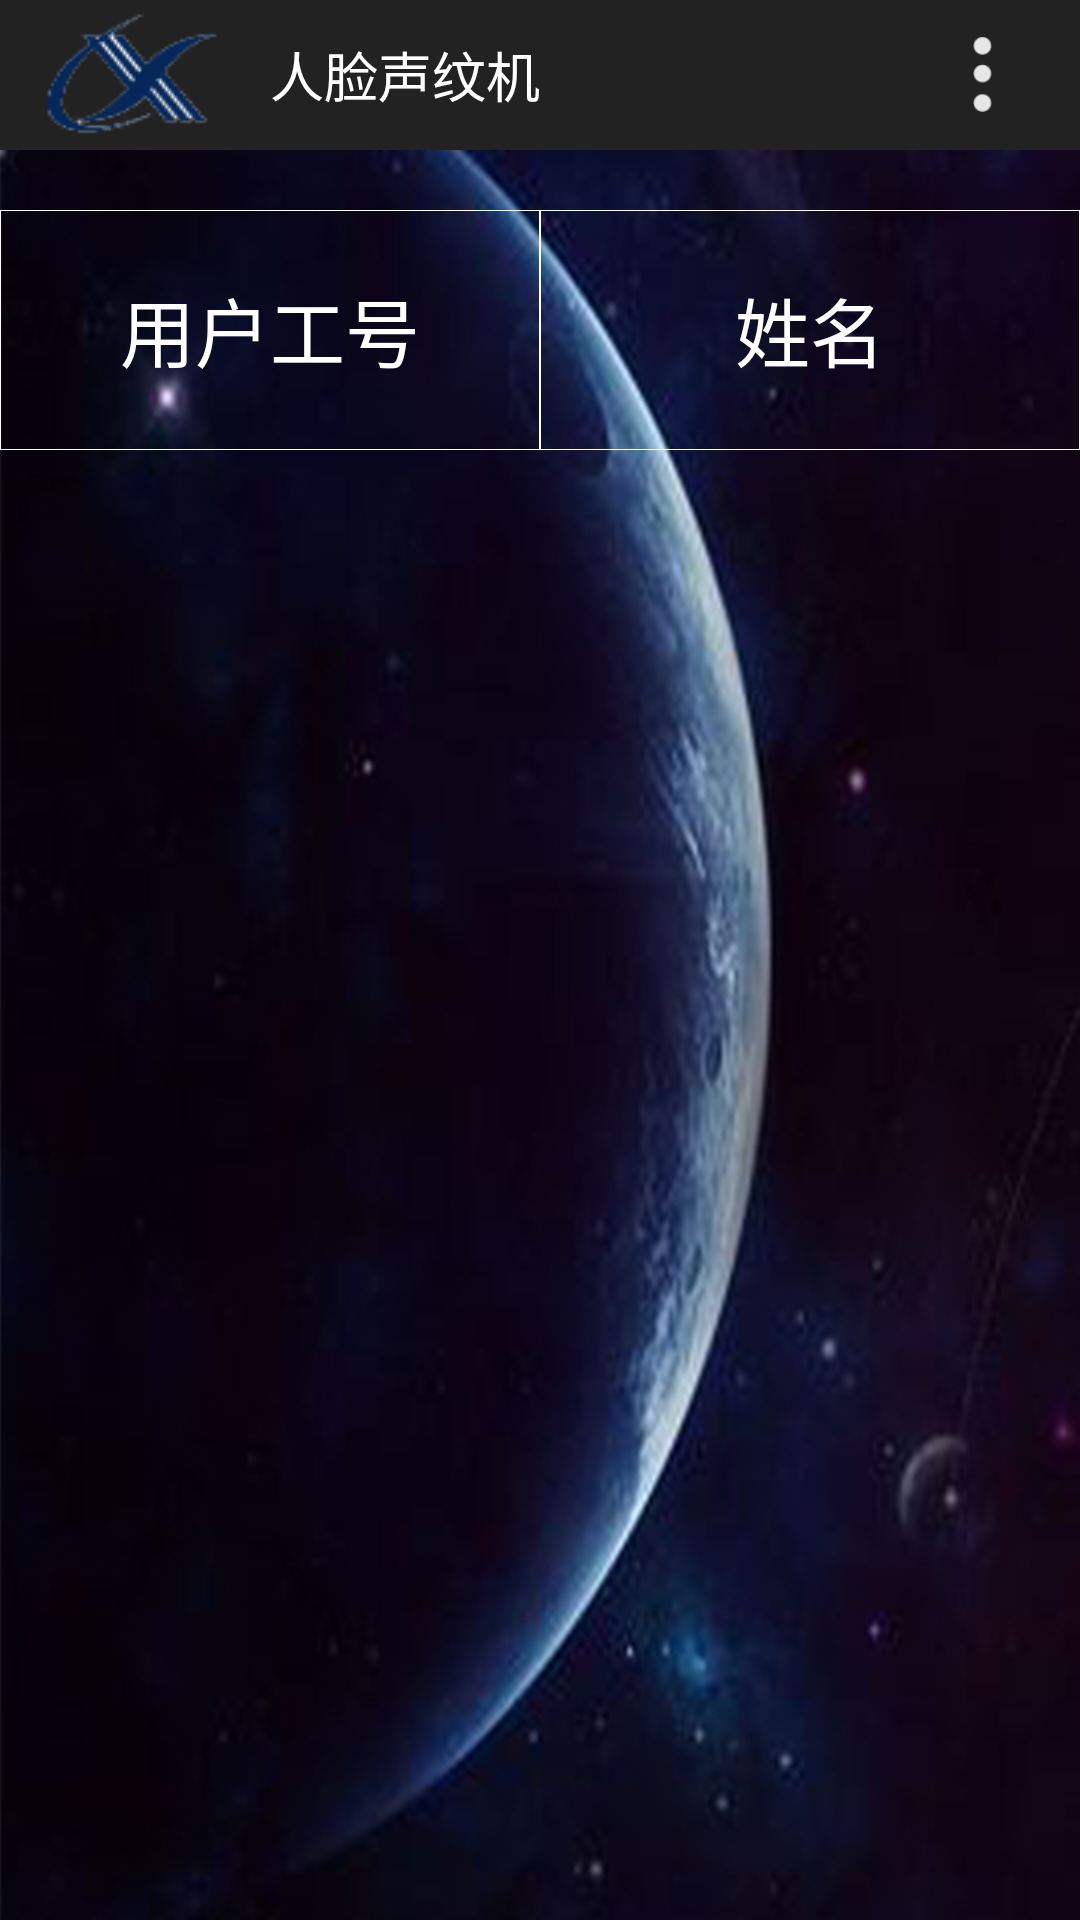

Here is an Android app screen rendered from its layout file. Give the layout XML and the strings, colors and styles it references.
<!-- AndroidManifest.xml: application theme AppTheme.NoActionBar -->
<!-- res/layout/activity_all_users.xml -->
<?xml version="1.0" encoding="utf-8"?>
<LinearLayout xmlns:android="http://schemas.android.com/apk/res/android"
              android:layout_width="match_parent"
              android:layout_height="match_parent"
              android:background="@drawable/bglight"
              android:orientation="vertical">

    <include layout="@layout/common_app_bar"/>

    <LinearLayout
        android:layout_width="match_parent"
        android:layout_height="wrap_content"
        android:layout_gravity="center_horizontal"
        android:layout_marginTop="20dp"
        android:orientation="horizontal">

        <TextView
            android:layout_width="0dp"
            android:layout_height="80dp"
            android:layout_weight="1"
            android:background="@drawable/all_border"
            android:gravity="center"
            android:text="用户工号"
            android:textColor="@color/white"
            android:textSize="25sp"/>

        <TextView
            android:layout_width="0dp"
            android:layout_height="80dp"
            android:layout_weight="1"
            android:background="@drawable/all_border"
            android:gravity="center"
            android:text="姓名"
            android:textColor="@color/white"
            android:textSize="25sp"/>


    </LinearLayout>

    <ListView
        android:id="@+id/lv_users"
        android:layout_width="match_parent"
        android:layout_height="wrap_content"
        android:layout_gravity="center_horizontal"
        android:divider="@null"
        android:visibility="visible">

    </ListView>


</LinearLayout>
<!-- res/layout/common_app_bar.xml (included above) -->
<?xml version="1.0" encoding="utf-8"?>
<LinearLayout xmlns:android="http://schemas.android.com/apk/res/android"
              android:layout_width="match_parent"
              android:layout_height="50dp"
              android:orientation="vertical">

    <RelativeLayout
        android:layout_width="match_parent"
        android:layout_height="match_parent"
        android:background="@color/colorTitleGrey">

        <ImageView
            android:id="@+id/xunFeiLogo"
            android:layout_width="wrap_content"
            android:layout_height="wrap_content"
            android:background="@drawable/xunfei"/>

        <TextView
            android:id="@+id/title_tv_message"
            android:layout_width="wrap_content"
            android:layout_height="wrap_content"
            android:layout_centerVertical="true"
            android:layout_marginLeft="@dimen/margin_12"
            android:layout_toRightOf="@+id/xunFeiLogo"
            android:text="人脸声纹机"
            android:textColor="@color/white"
            android:textSize="18sp"/>

        <ImageView
            android:layout_width="40dp"
            android:layout_height="40dp"
            android:layout_centerInParent="true"
            android:background="@drawable/logo"/>

        <ImageView
            android:id="@+id/img_more"
            android:layout_width="25dp"
            android:layout_height="25dp"
            android:layout_alignParentRight="true"
            android:layout_centerVertical="true"
            android:layout_marginRight="20dp"
            android:background="@drawable/more"/>
        <TextView
            android:id="@+id/title_right"
            android:layout_width="wrap_content"
            android:layout_height="45dp"
            android:layout_alignParentRight="true"
            android:layout_centerVertical="true"
            android:layout_marginRight="@dimen/margin_12"
            android:gravity="center"
            android:paddingLeft="12dp"
            android:paddingRight="12dp"
            android:text="完成"
            android:textColor="@color/white"
            android:textSize="24sp"
            android:visibility="gone"/>

    </RelativeLayout>

</LinearLayout>
<!-- resources referenced by this layout -->
<resources>
  <color name="colorTitleGrey">#222222</color>
  <color name="white">#FFFFFF</color>
  <dimen name="margin_12">12dp</dimen>
  <!-- drawable all_border (drawable) -->
  <?xml version="1.0" encoding="utf-8"?>
  <layer-list xmlns:android="http://schemas.android.com/apk/res/android" >
      <item>
          <shape
              xmlns:android="http://schemas.android.com/apk/res/android"
              android:shape="rectangle">
              <solid
                  android:color="#00000000"/>
              <stroke
                  android:width="0.5px"
                  android:color="#FFFFFF"/>
          </shape>
      </item>
  </layer-list>
  <!-- drawable bglight: jpg bitmap (drawable, 179404 bytes) -->
  <!-- drawable logo: jpg bitmap (mipmap-xxhdpi, 58813 bytes) -->
  <!-- drawable more: png bitmap (drawable, 933 bytes) -->
  <!-- drawable xunfei: png bitmap (drawable, 5838 bytes) -->
  <style name="AppTheme.NoActionBar" parent="Theme.AppCompat.Light.NoActionBar">
          <item name="windowActionBar">false</item>
          <item name="windowNoTitle">true</item>
          <item name="colorPrimary">@color/colorPrimary</item>
          <item name="colorPrimaryDark">@color/colorPrimaryDark</item>
          <item name="colorAccent">@color/colorAccent</item>
      </style>
  <color name="colorPrimary">#3F51B5</color>
  <color name="colorPrimaryDark">#303F9F</color>
  <color name="colorAccent">#FF4081</color>
</resources>
